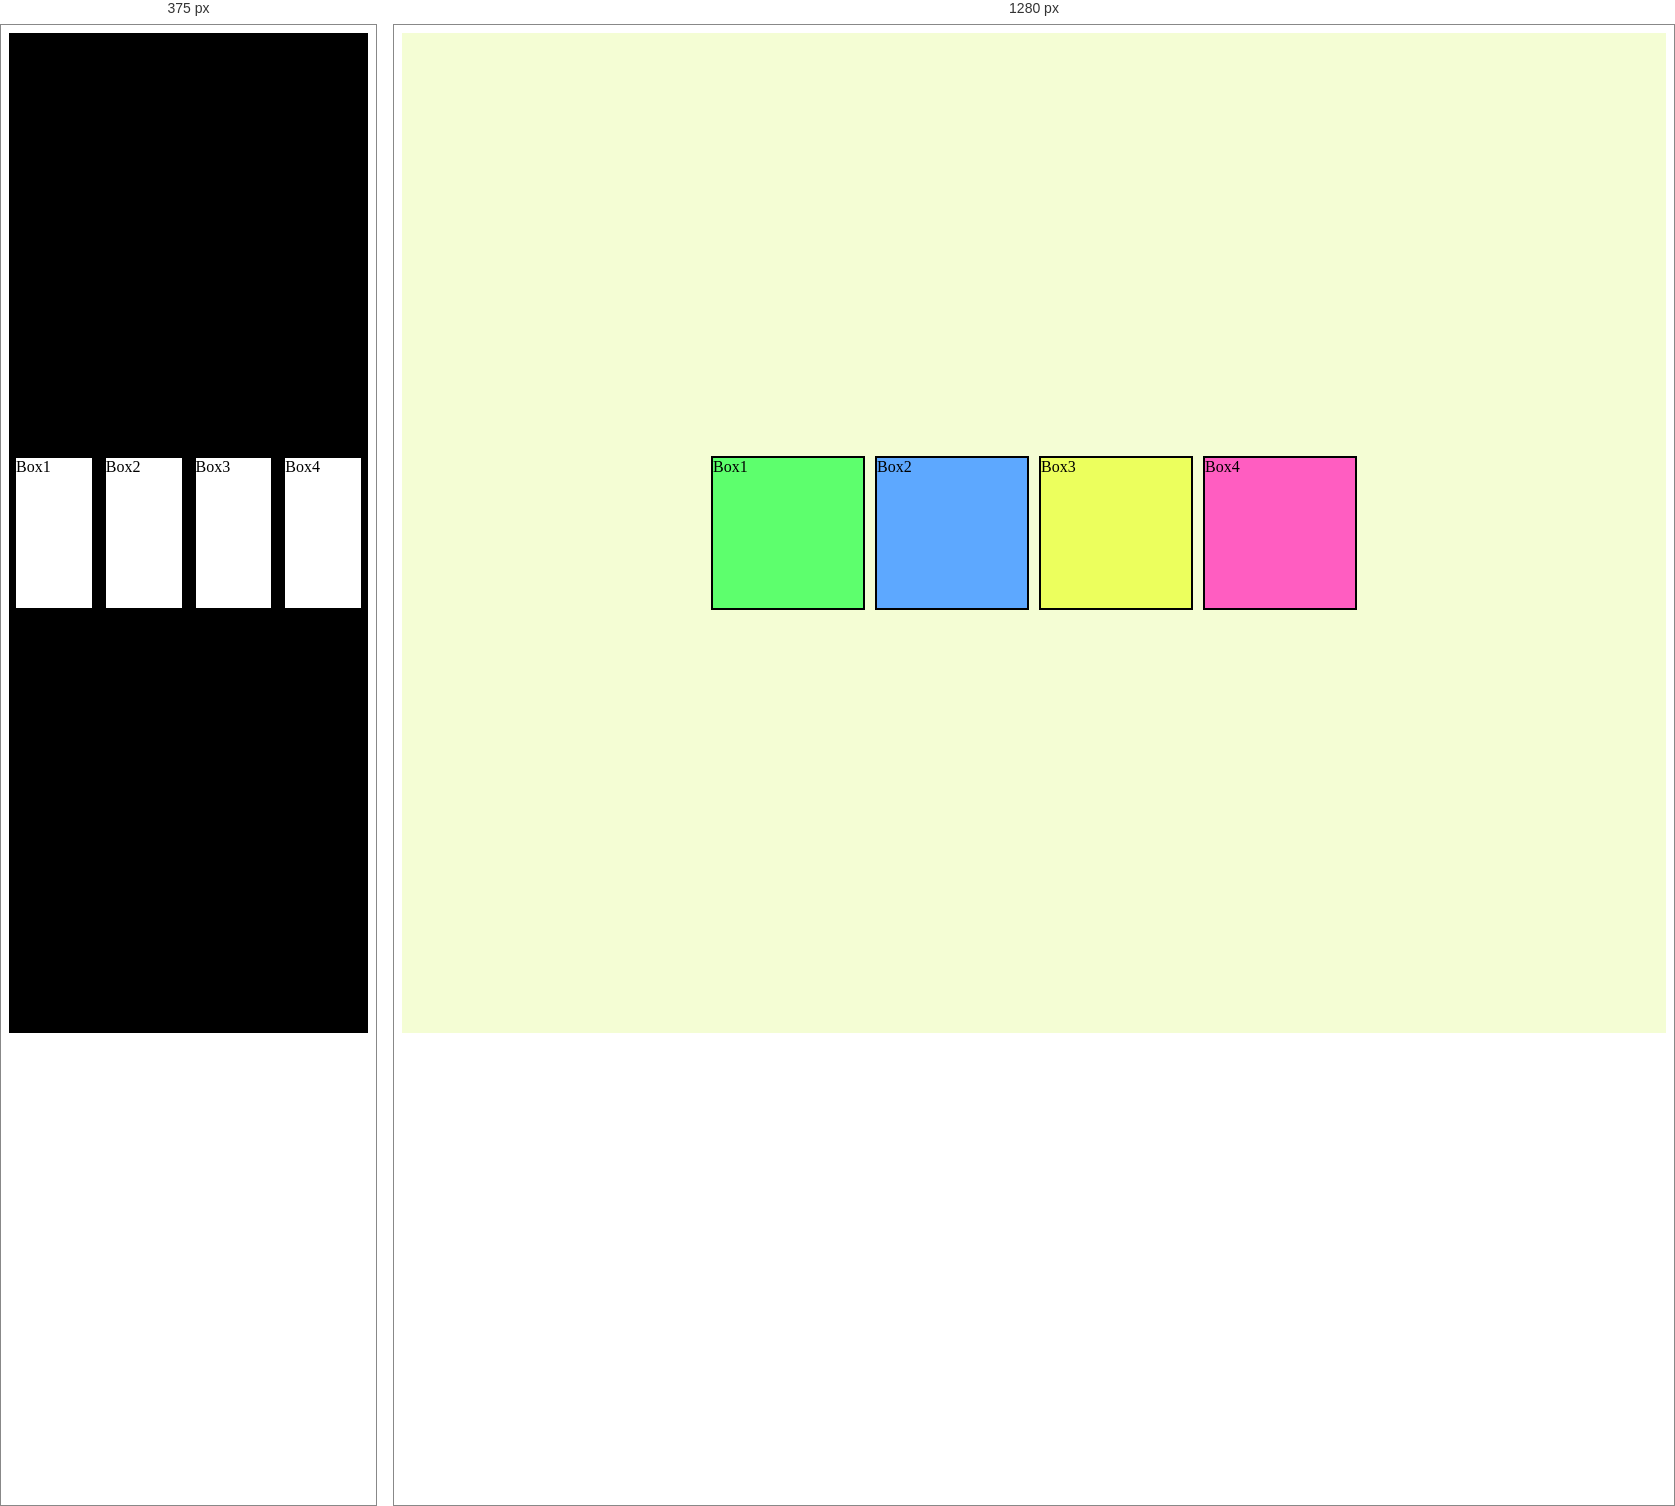
Rendered at 375 px and 1280 px, left to right.

<!-- file: index.html -->
<!DOCTYPE html>
<html lang="en">
<head>
    <meta charset="UTF-8">
    <meta name="viewport" content="width=device-width, initial-scale=1.0">
    <title>Document</title>
    <link rel="stylesheet" href="style.css">
</head>
<body>
    <div class="container">
        <div class="box box1">Box1</div>
        <div class="box box2">Box2</div>
        <div class="box box3">Box3</div>
        <div class="box box4">Box4</div>
    </div>
    
</body>
</html>

/* @media block from style.css */
@media(max-width:600px){

    .container{
        background-color: black;
    }
    .box{
        background-color: white;
    }
}